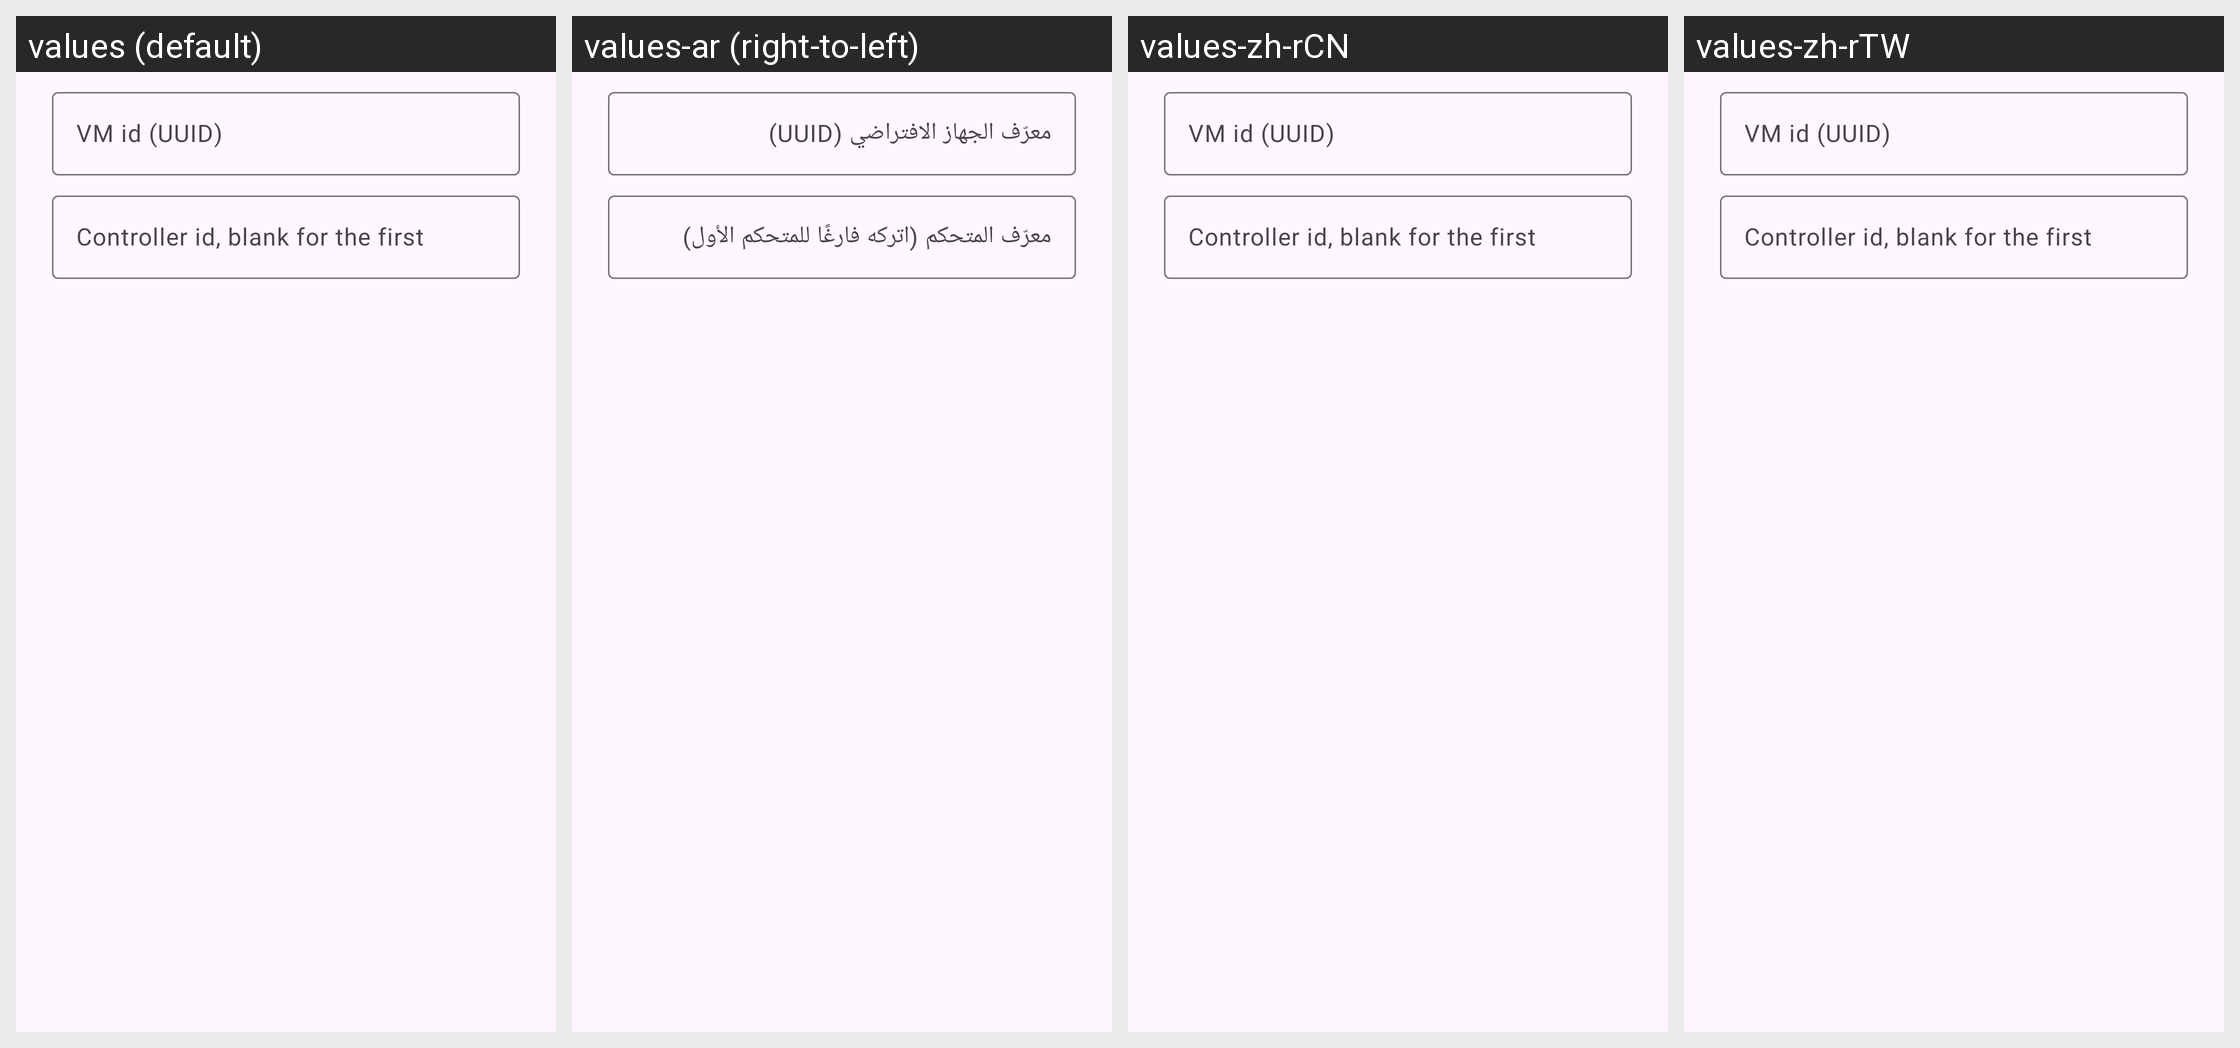

This grid shows one Android layout under several languages. Give, for every string resource on the screen, its name, the default text and each shown locale's text.
Android screen res/layout/dialog_usb_target_custom.xml rendered under 4 locales, left to right: values (default), values-ar (right-to-left), values-zh-rCN, values-zh-rTW. Device: Nexus 5 (rendered at 1080×1920; each locale shown at half size, 540×960, under a caption strip naming it); theme Theme.DroidVM.
Strings drawn on this screen, with the default value and each locale's value (text and hints the layout hard-codes, and strings that could not be matched under every locale, appear in the picture but are not listed):

usb_rules_custom_vm
  values: VM id (UUID)
  values-ar: معرّف الجهاز الافتراضي (UUID)
  values-zh-rCN: VM id (UUID)  [not translated; the default value is used]
  values-zh-rTW: VM id (UUID)  [not translated; the default value is used]

usb_rules_custom_controller
  values: Controller id, blank for the first
  values-ar: معرّف المتحكم (اتركه فارغًا للمتحكم الأول)
  values-zh-rCN: Controller id, blank for the first  [not translated; the default value is used]
  values-zh-rTW: Controller id, blank for the first  [not translated; the default value is used]
